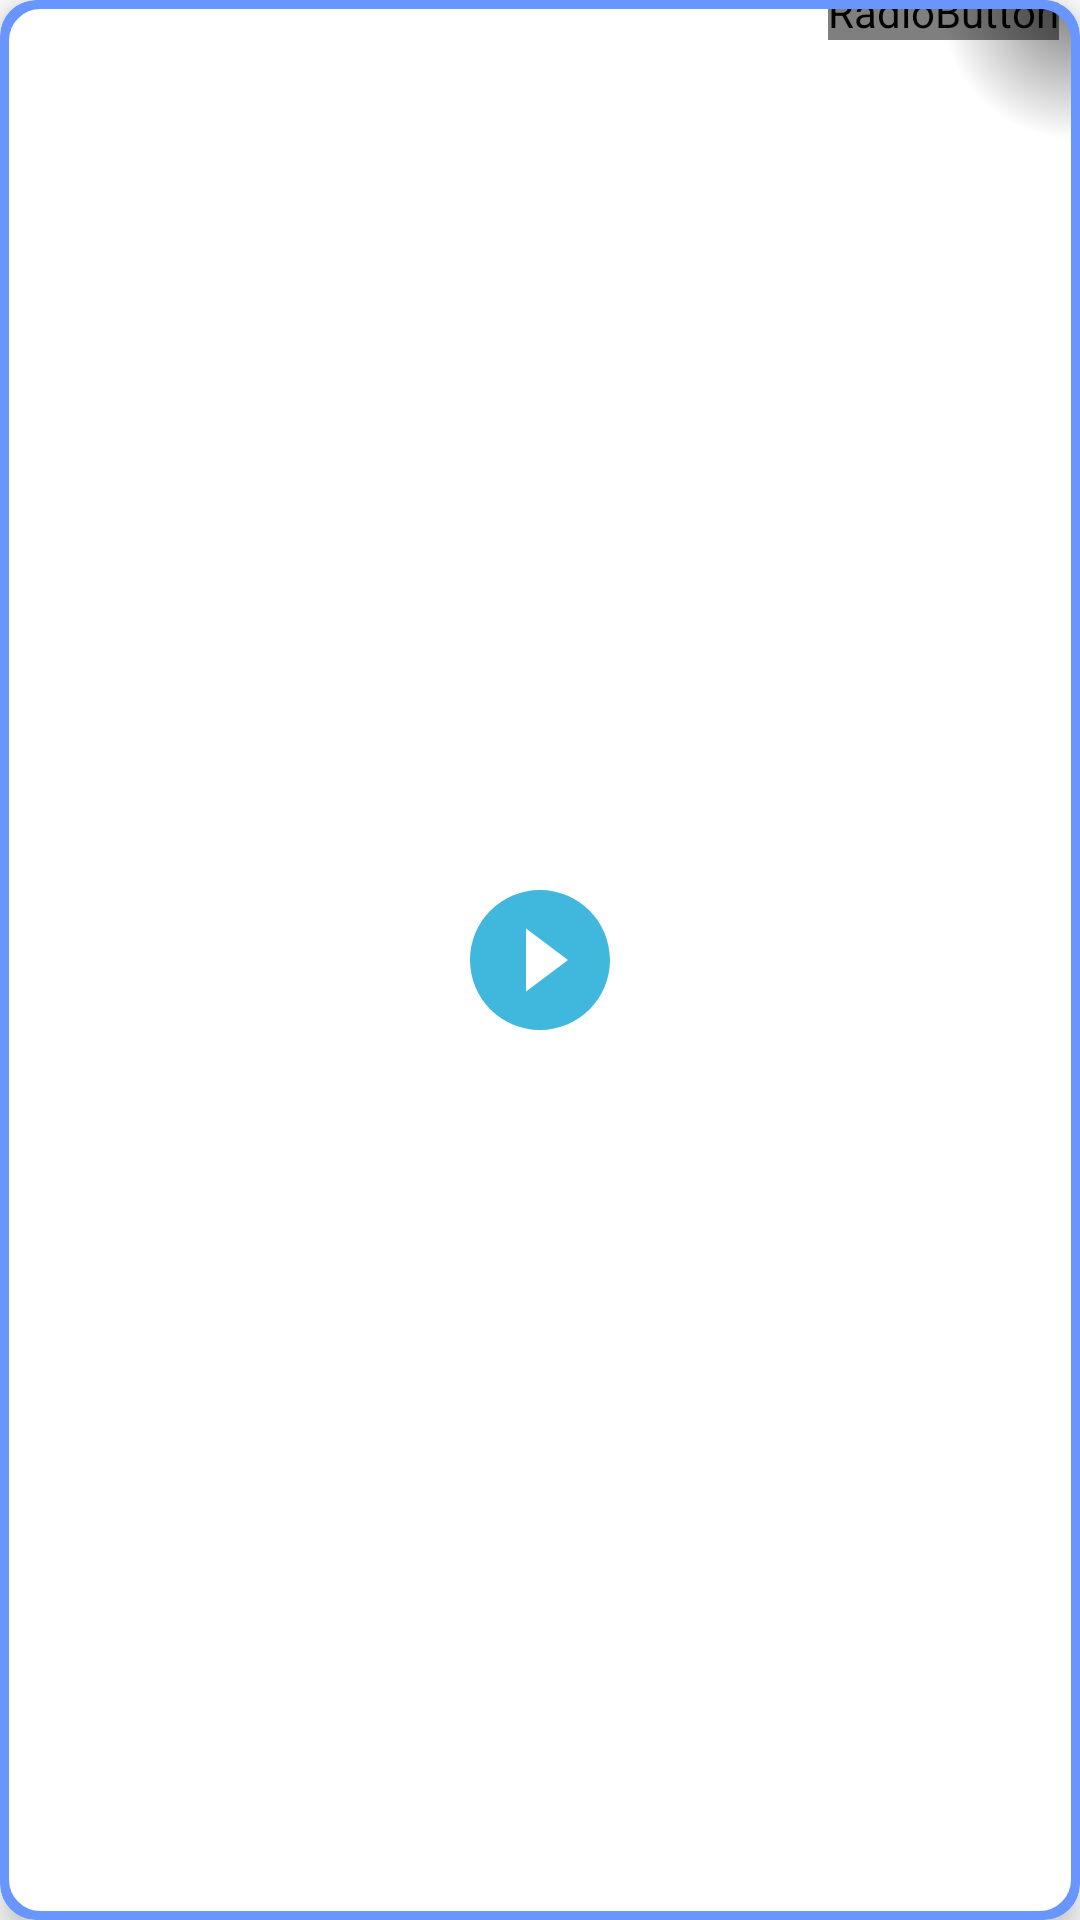

This screen was rendered from an Android layout file. Write that file and the resources it references.
<!-- AndroidManifest.xml: application theme Theme.YouTubeDownloader -->
<!-- res/layout/downloadable_item.xml -->
<?xml version="1.0" encoding="utf-8"?>
<com.google.android.material.card.MaterialCardView xmlns:android="http://schemas.android.com/apk/res/android"
    xmlns:app="http://schemas.android.com/apk/res-auto"
    android:layout_width="160dp"
    android:layout_height="180dp"
    xmlns:tools="http://schemas.android.com/tools"
    android:layout_gravity="center"
    android:layout_margin="8dp"
    android:layout_marginTop="20dp"
    android:clickable="true"
    android:focusable="true"
    android:foreground="?android:attr/selectableItemBackground"
    app:cardCornerRadius="12dp"
    app:cardElevation="6dp"
    app:strokeColor="@color/cardViewStoke"
    app:strokeWidth="1dp">

    <FrameLayout
        android:id="@+id/downloadable_frame"
        android:foreground="@drawable/downloadable_foreground"
        android:layout_width="match_parent"
        android:layout_height="match_parent">
        <RelativeLayout
            android:layout_width="match_parent"
            android:layout_height="match_parent">

            <ImageView
                android:id="@+id/downloadable_imageView"
                android:layout_width="wrap_content"
                android:layout_height="wrap_content"/>

            <ImageView
                android:id="@+id/downloadable_play_icon"
                android:layout_width="wrap_content"
                android:layout_height="wrap_content"
                android:layout_centerInParent="true"
                android:src="@drawable/ic_play_circle" />

            <RadioButton
                android:clickable="false"
                android:id="@+id/downloadable_check_circle"
                android:layout_alignParentEnd="true"
                android:layout_alignParentTop="true"
                style="@style/check_circle"
                android:layout_width="wrap_content"
                android:layout_marginTop="-6dp"
                android:layout_marginEnd="7dp"
                android:layout_height="wrap_content"
                android:buttonTint="@color/cardViewStoke"
                android:layoutDirection="rtl"
                tools:checked="true" />

        </RelativeLayout>
    </FrameLayout>



</com.google.android.material.card.MaterialCardView>
<!-- resources referenced by this layout -->
<resources>
  <color name="cardViewStoke">#6995ff</color>
  <!-- drawable downloadable_foreground (drawable) -->
  <?xml version="1.0" encoding="utf-8"?>
  <shape xmlns:android="http://schemas.android.com/apk/res/android"
      android:shape="rectangle">
      <corners android:radius="12dp"/>
      <stroke
          android:color="@color/cardViewStoke"
          android:width="3dp"/>
      <gradient
          android:type="radial"
          android:centerX="1"
          android:centerY="0"
          android:gradientRadius="45dp"
          android:startColor="#81000000"/>
  
  
  </shape>
  <!-- drawable ic_play_circle (drawable) -->
  <vector android:height="56dp" android:tint="#40B8DE"
      android:viewportHeight="24" android:viewportWidth="24"
      android:width="56dp" xmlns:android="http://schemas.android.com/apk/res/android">
      <path android:fillColor="@android:color/white" android:pathData="M12,2C6.48,2 2,6.48 2,12s4.48,10 10,10 10,-4.48 10,-10S17.52,2 12,2zM10,16.5v-9l6,4.5 -6,4.5z"/>
  </vector>
  <style name="check_circle" parent="@android:style/Widget.CompoundButton.RadioButton">
          <item name="android:button">@drawable/check_circle</item>
      </style>
  <style name="Theme.YouTubeDownloader" parent="Theme.MaterialComponents.DayNight.DarkActionBar">
          
          <item name="colorPrimary">@color/light_blue_A200</item>
          <item name="colorPrimaryVariant">#9400d3</item>
          <item name="colorOnPrimary">#e3e3e3</item>
          <item name="colorPrimaryDark">@color/notification_color</item>
          
          <item name="colorSecondary">@color/teal_200</item>
          <item name="colorSecondaryVariant">@color/teal_700</item>
          <item name="colorOnSecondary">@color/black</item>
          
          <item name="android:windowDrawsSystemBarBackgrounds">true</item>
          <item name="android:statusBarColor" tools:targetApi="l">@color/black</item>
          
      </style>
  <!-- drawable check_circle (drawable) -->
  <?xml version="1.0" encoding="utf-8"?>
  <selector xmlns:android="http://schemas.android.com/apk/res/android">
      <item android:state_checked="true" android:drawable="@drawable/ic_checked"/>
      <item android:state_checked="false" android:drawable="@drawable/ic_unchecked"/>
  </selector>
  <color name="light_blue_A200">#FF40C4FF</color>
  <color name="notification_color">@color/white</color>
  <color name="teal_200">#FF03DAC5</color>
  <color name="teal_700">#FF018786</color>
  <color name="black">#FF000000</color>
  <color name="white">#FFFFFFFF</color>
</resources>
